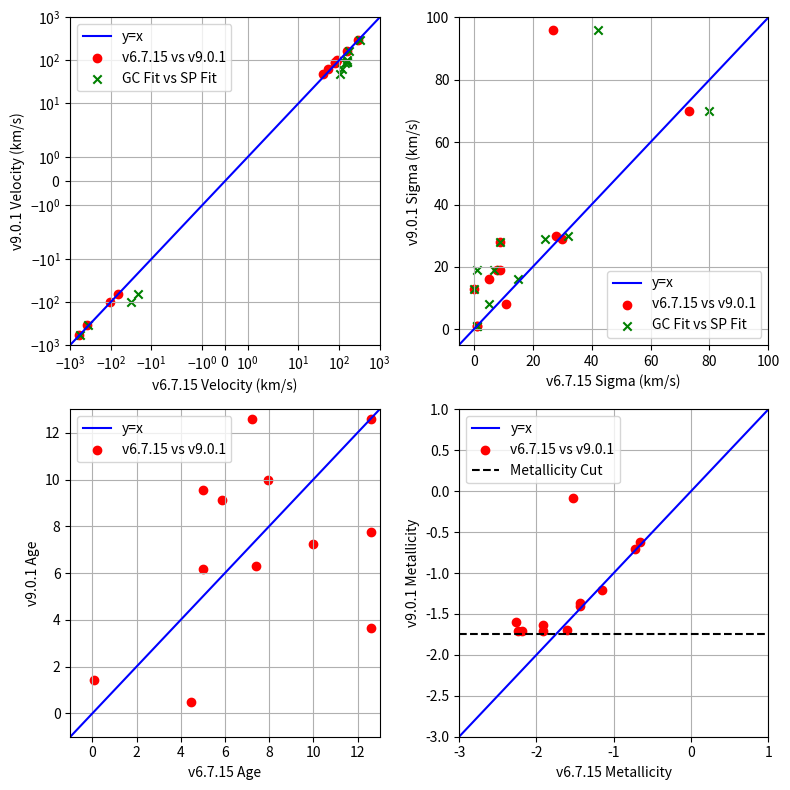

Recreate this plot in Python.
import numpy as np
import matplotlib.pyplot as plt

x = np.linspace(-1100, 1100, 100)

# Velocity
vel_901 = [94, 62, 49, 85, 90, 100, 166, -65, -596, -355, -102, 297] # version 9.0.1
# vel_6715 = [-75, -67, -66, -65, -68, -66, 175, -50, -18, -17, -70, -27] # version 6.7.15
vel_6715 = [80, 53, 40, 78, 85, 91, 157, -68, -596, -379, -103, 297] # version 6.7.15
vel_main = [156, 121, 106, 143, 154, 158, 179, -21, -579, -363, -32, 326] # GC Fit

# Velocity dispersion
sig_901 = [70, 1, 30, 29, 1, 16, 8, 19, 19, 28, 96, 13] # version 9.0.1
# sig_6715 = [76, 1, 24, 29, 1, 1, 0, 26, 9, 11, 33, 6] # version 6.7.15
sig_6715 = [73, 1, 28, 30, 1, 5, 11, 9, 8, 9, 27, 0] # version 6.7.15
sig_main = [80, 1, 32, 24, 1, 15, 5, 1, 7, 9, 42, 0] # GC Fit

# Log age
age_901 = [9.98, 10, 9.79, 9.86, 9.89, 9.8, 9.16, 8.67, 10.1, 9.56, 10.1, 9.96] # version 9.0.1
age_6715 = [9.7, 9.9, 9.7, 10, 10.1, 9.87, 7.84, 9.65, 10.1, 10.1, 9.86, 9.77] # version 6.7.15
# age_6715 = [9.69, 9.91, 9.71] # version 6.7.15

# Metallicity
mh_901 = [-1.4, -1.21, -1.71, -0.71, -0.624, -1.69, -1.6, -0.0772, -1.71, -1.64, -1.37, -1.71] # version 9.0.1
mh_6715 = [-1.44, -1.15, -1.92, -0.731, -0.655, -1.6, -2.27, -1.53, -2.19, -1.91, -1.43, -2.24] # version 6.7.15
# mh_6715 = [-1.45, -1.15, -1.93] # version 6.7.15

# Create a figure with four (2x2) subplots
fig, ((ax1, ax2), (ax3, ax4)) = plt.subplots(2, 2, figsize=(8, 8))

# Velocity
ax1.plot(x, x, color='blue', label='y=x')
ax1.scatter(vel_6715, vel_901, color='red', label='v6.7.15 vs v9.0.1')
ax1.scatter(vel_main, vel_901, color='green', label='GC Fit vs SP Fit', marker='x')
ax1.set_xlabel('v6.7.15 Velocity (km/s)')
ax1.set_ylabel('v9.0.1 Velocity (km/s)')
ax1.set_xscale('symlog')
ax1.set_yscale('symlog')
ax1.set_xlim(-1e3, 1e3)
ax1.set_ylim(-1e3, 1e3)
ax1.grid()
ax1.legend()

# Sigma
ax2.plot(x, x, color='blue', label='y=x')
ax2.scatter(sig_6715, sig_901, color='red', label='v6.7.15 vs v9.0.1')
ax2.scatter(sig_main, sig_901, color='green', label='GC Fit vs SP Fit', marker='x')
ax2.set_xlabel('v6.7.15 Sigma (km/s)')
ax2.set_ylabel('v9.0.1 Sigma (km/s)')
ax2.set_xlim(-5, 100)
ax2.set_ylim(-5, 100)
ax2.grid()
ax2.legend()

# Log age
ax3.plot(x, x, color='blue', label='y=x')
ax3.scatter(((10**np.array(age_6715)) / 10**9), ((10**np.array(age_901)) / 10**9), color='red', label='v6.7.15 vs v9.0.1')
ax3.set_xlabel('v6.7.15 Age')
ax3.set_ylabel('v9.0.1 Age')
ax3.set_xlim(-1, 13)
ax3.set_ylim(-1, 13)
ax3.grid()
ax3.legend()

# Metallicity
ax4.plot(x, x, color='blue', label='y=x')
ax4.scatter(mh_6715, mh_901, color='red', label='v6.7.15 vs v9.0.1')
ax4.set_xlabel('v6.7.15 Metallicity')
ax4.set_ylabel('v9.0.1 Metallicity')
ax4.set_xlim(-3, 1)
ax4.set_ylim(-3, 1)
ax4.axhline(y=-1.75, color='black', linestyle='--', label='Metallicity Cut')
ax4.grid()
ax4.legend()

# Adjust the spacing between subplots
plt.tight_layout()

# Show the plot
plt.show()
